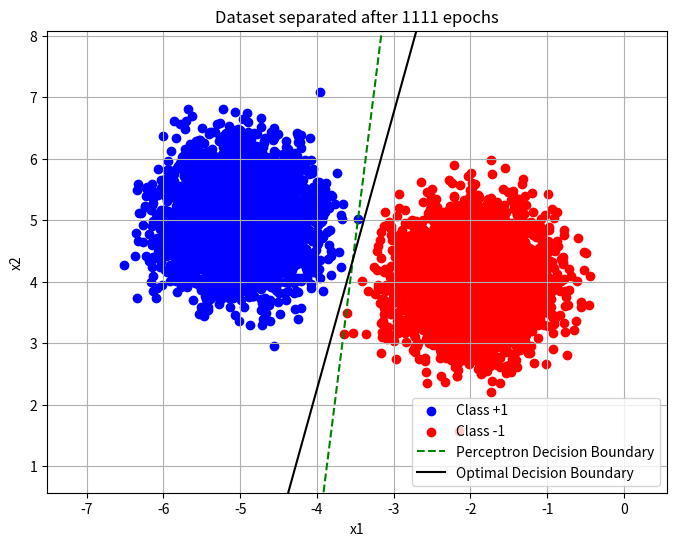

Python code for this plot:
import numpy as np
import matplotlib.pyplot as plt

np.random.seed(0)
n_samples = 5000
mu1 = np.array([-5, 5])
mu2 = np.array([-2, 4])
# modified covariance
cov1 = np.array([[0.2, 0], [0, 0.3]])

samples1 = np.random.multivariate_normal(mean=mu1, cov=cov1, size=n_samples)
samples2 = np.random.multivariate_normal(mean=mu2, cov=cov1, size=n_samples)
X = np.vstack((samples1, samples2))
y = np.hstack((np.ones(n_samples), -np.ones(n_samples)))

w = np.zeros(2)
b = 0

def plot_decision_boundary(w, b, X, y, title):
    plt.figure(figsize=(8, 6))
    plt.title(title)
    plt.xlabel('x1')
    plt.ylabel('x2')

    plt.scatter(X[y == 1][:, 0], X[y == 1][:, 1], color='blue', label='Class +1')
    plt.scatter(X[y == -1][:, 0], X[y == -1][:, 1], color='red', label='Class -1')

    x_vals = np.linspace(np.min(X[:, 0]), np.max(X[:, 0]), 100)
    y_vals = - (w[0] * x_vals + b) / w[1]
    plt.plot(x_vals, y_vals, color='green', linestyle='--', label='Perceptron Decision Boundary')

    w_optimal = np.array([-15, 10/3])
    b_optimal = -405/6
    x_values = np.linspace(-5, 5, 200)
    # esentially trying to plot x2 by using the equation:
    # -15x1 + 3.33x2 -405/6 = 0
    y_values = -(w_optimal[0] * x_values + b_optimal) / w_optimal[1]

    plt.plot(x_values, y_values, color='black', label='Optimal Decision Boundary')

    plt.legend()
    plt.grid(True)
    plt.xlim(np.min(X[:, 0]) - 1, np.max(X[:, 0]) + 1)
    plt.ylim(np.min(X[:, 1]) - 1, np.max(X[:, 1]) + 1)

    plt.show()


epoch = 0
while True:

    flag = True

    for i in range(len(y)):
        x = X[i]
        label = y[i]
        activation = np.dot(w, x) + b

        if label * activation <= 0:
            w += label * x
            b += label
            flag = False

    if epoch %1000 == 0:
        print(f"Epoch {epoch + 1} completed")

    if flag:
        break

    epoch += 1

print(f"Dataset partitioned at end of epoch {epoch + 1}")

print(f'Final weights: {w}')
print(f'Final bias: {b}')

plot_decision_boundary(w, b, X, y, f"Dataset separated after {epoch+1} epochs")
